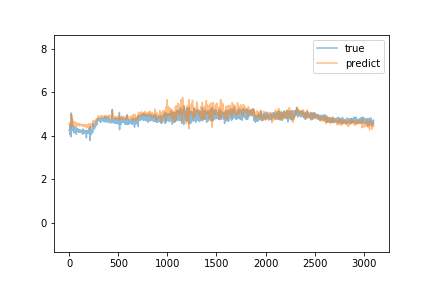

Source data for this figure (header and first rows):
predict, true
4.534, 4.26
4.517, 4.27
4.534, 4.25
4.544, 4.27
4.548, 4.28
4.547, 4.29
4.529, 4.51
4.63, 4.25
4.559, 4.06
4.485, 4.27
4.542, 4.28
4.561, 4.25
4.497, 4.27
4.598, 4.28
4.55, 4.27
4.496, 4.48
4.605, 4.27
4.575, 4.3
4.558, 4.28
4.557, 4.3
4.533, 3.96
4.321, 5.05
4.935, 4.73
4.98, 4.69
4.805, 4.66
4.933, 4.25
4.638, 4.24
4.491, 4.32
4.706, 4.31
4.651, 4.36
4.618, 4.34
4.664, 4.77
4.831, 4.43
4.69, 4.27
4.602, 4.28
4.595, 4.31
4.555, 4.28
4.488, 4.24
4.666, 4.47
4.678, 4.36
4.595, 4.29
4.551, 4.36
4.569, 4.38
4.62, 4.33
4.566, 4.29
4.601, 4.25
4.555, 4.28
4.529, 4.14
4.436, 4.28
4.546, 4.3
4.574, 4.27
4.551, 4.3
4.558, 4.39
4.648, 4.27
4.532, 4.29
4.56, 4.3
4.556, 4.33
4.546, 4.31
4.573, 4.41
4.628, 4.32
... 3,042 more rows
